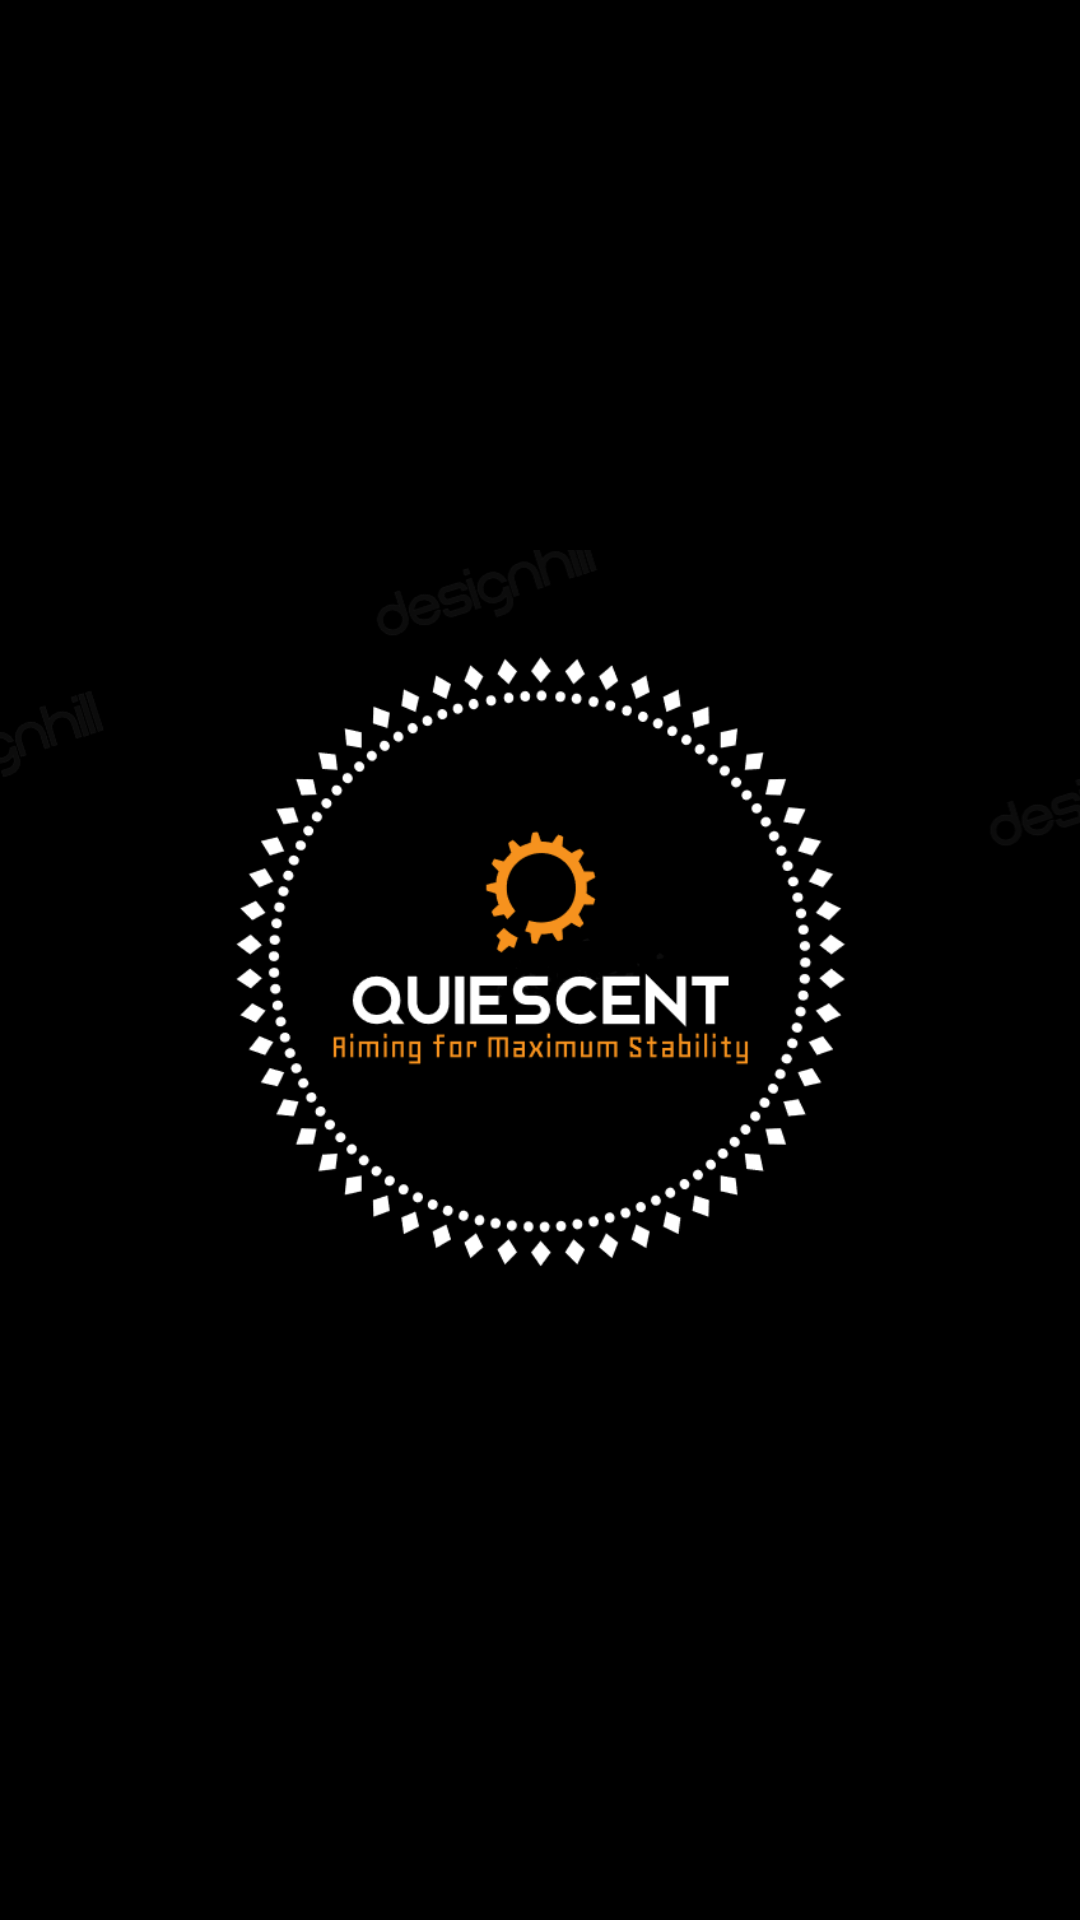

The Android layout XML behind this screen, and the referenced resources:
<!-- AndroidManifest.xml: activity theme SplashTheme -->
<!-- res/layout/activity_splash.xml -->
<?xml version="1.0" encoding="utf-8"?>
<android.support.constraint.ConstraintLayout xmlns:android="http://schemas.android.com/apk/res/android"
    xmlns:tools="http://schemas.android.com/tools"
    android:id="@+id/linearLayout"
    android:layout_width="fill_parent"
    android:layout_height="fill_parent"
    android:background="@color/splashColor"
    android:orientation="vertical">


    <ImageView
        android:id="@+id/splashscreen"
        xmlns:app="http://schemas.android.com/apk/res-auto"
        app:layout_constraintBottom_toTopOf="@+id/button_google_login"
        android:layout_width="wrap_content"
        android:layout_height="wrap_content"
        android:src="@drawable/splash_background" />

    <com.shobhitpuri.custombuttons.GoogleSignInButton
        android:id="@+id/button_google_login"
        android:layout_width="0dp"
        android:layout_height="wrap_content"
        xmlns:app="http://schemas.android.com/apk/res-auto"
        app:isDarkTheme="true"
        app:layout_constraintBottom_toBottomOf="parent"
        app:layout_constraintEnd_toEndOf="parent"
        app:layout_constraintStart_toStartOf="parent"
        android:layout_margin="8dp"
        android:layout_marginBottom="8dp"
        android:elevation="8dp"
        android:visibility="gone"/>




</android.support.constraint.ConstraintLayout>
<!-- resources referenced by this layout -->
<resources>
  <color name="splashColor">#000000</color>
  <!-- drawable splash_background (drawable) -->
  <?xml version="1.0" encoding="utf-8"?>
  <layer-list xmlns:android="http://schemas.android.com/apk/res/android">
  
      <item android:drawable="@android:color/black" />
      <item>
          <bitmap
              android:gravity="center"
              android:src="@drawable/logo" />
      </item>
  </layer-list>
  <style name="SplashTheme" parent="Theme.AppCompat.NoActionBar">
          
      </style>
  <!-- drawable logo: png bitmap (drawable, 38524 bytes) -->
</resources>
